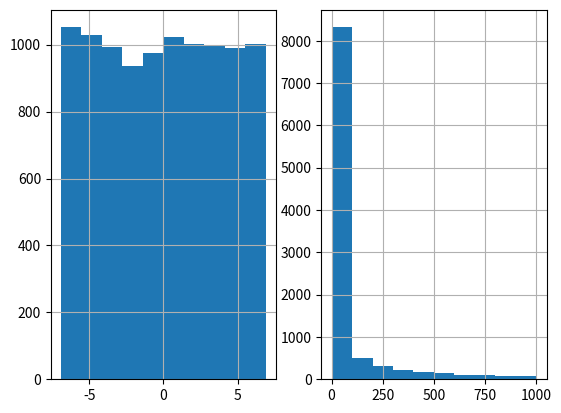

The matplotlib source for this figure:
import numpy as np,pandas as pd,matplotlib.pyplot as mpl
from scipy import stats
from scipy.stats import rv_continuous,kstest
#--------------------------------------
class logUniform_gen(rv_continuous):
    #random nubers log-uniformly distributed between 1 and e
    def _cdf(self,x):
        return np.log(x/self.a)/np.log(self.b/self.a)
    
def logUniform(a=1,b=np.exp(1)):return logUniform_gen(a=a,b=b,name='logUniform')

#----------------------------------
a,b,size=1E-3,1E3,10000
vals=logUniform(a=a,b=b).rvs(size=size)
print(kstest(rvs=np.log(vals),cdf='uniform',args=(np.log(a),np.log(b/a)),N=size))
print(pd.Series(vals).describe())
mpl.subplot(121)
pd.Series(np.log(vals)).hist()
mpl.subplot(122)
pd.Series(vals).hist()
mpl.show()
